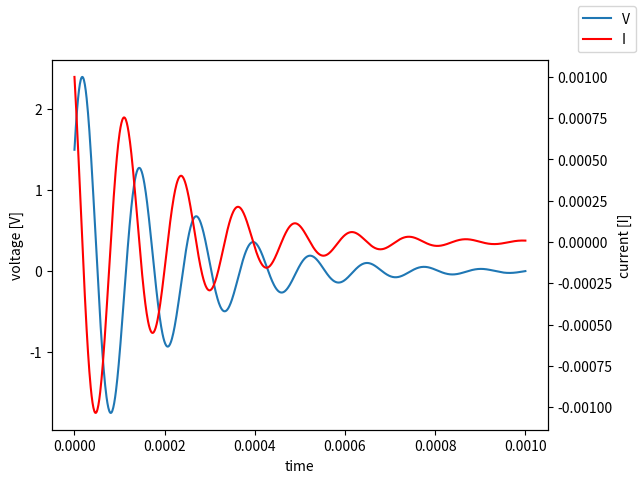
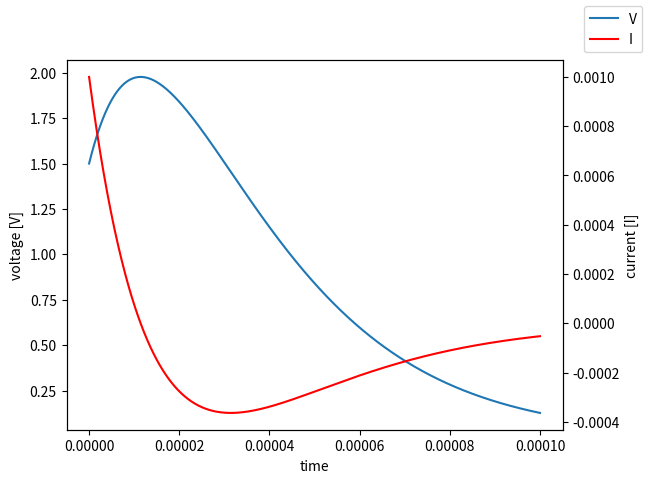
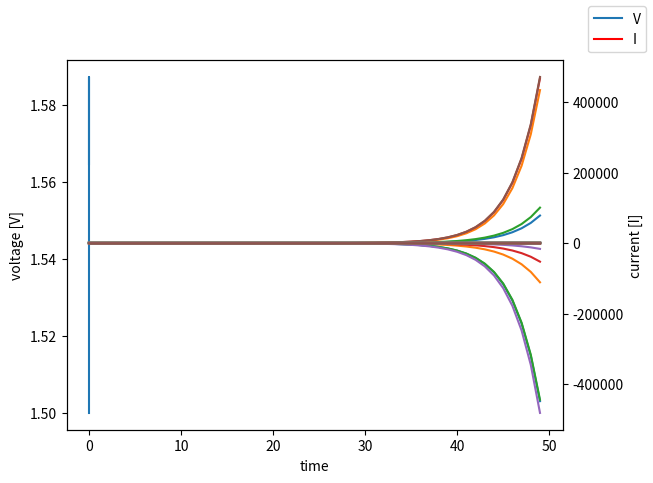

The script that saved these images, in order:
import numpy as np
import matplotlib.pyplot as plt
from scipy.linalg import expm


def matrix(R, L, C):
    return np.array([[0, 1/C],[-1/L, -R/L]])

def plot_time(t, A, X_0):
    res = np.array([
        expm(_t*A)@X_0
        for _t in t 
    ])
    fig,ax = plt.subplots()
    ax.plot(t, res[:,0]) 
    ax.set_ylabel("voltage [V]")
    ax.set_xlabel("time")
    ax2 = ax.twinx()
    ax2.plot(t, res[:,1], color="red")
    ax2.set_ylabel("current [I]")
    fig.legend(["V","I"])
    plt.show()

def time(T):
    return np.linspace(0, T, 1000)

x_0 = np.array([1.5, 1e-3])

L = 4e-2
C = 1e-8
R1 = 400
R_Lim = 4000
R3 = 40000

plot_time(time(1e-3), matrix(R1, L, C), x_0)
plot_time(time(1e-4), matrix(R_Lim, L, C), x_0)
plot_time(time(1e-5), matrix(R3, L, C), x_0)

def update_matrix(N, alpha):
    return np.array(
        [
            [
                1 - 2*alpha if i == j else alpha if np.abs(i - j)==1 or np.abs(i - j)==N-1  else 0
                for j in range(N)
            ]
            for i in range(N)
        ]
    )

def compute_opinions(x0, update_matrix, num_steps):
    return np.linalg.matrix_power(update_matrix, num_steps)@x0

print( update_matrix(6, 0.25))
compute_opinions(0.5*np.ones(6) + 0.2*np.random.rand(6), update_matrix(6, 0.25), 50)

def compute_opinions_evol(x0, update_matrix, num_steps):
    return [
        compute_opinions(x0, update_matrix, step)
        for step in range(num_steps)
    ]

num_steps = 50


def test_for_N_alpha(N, alpha):
    x0 = 0.5*np.ones(N) + 0.2*np.random.rand(N)

    A = update_matrix(N, alpha)
    plt.plot(range(num_steps), compute_opinions_evol(x0, A, num_steps))
    plt.show()





N = 5 
test_for_N_alpha(N, -0.1)    # diverges 
test_for_N_alpha(N, 0)       # staionnairy
test_for_N_alpha(N, 0.2)     # converges
test_for_N_alpha(N, 0.4)     # converges
test_for_N_alpha(N, 0.5)     # converges "oscilating" for N ODD
test_for_N_alpha(N, 0.55)    # converges slowly "oscilating"


N = 6
test_for_N_alpha(N, -0.1)    # diverges 
test_for_N_alpha(N, 0)       # staionnairy
test_for_N_alpha(N, 0.2)     # converges
test_for_N_alpha(N, 0.4)     # converges
test_for_N_alpha(N, 0.5)     # oscilates for N EVEN
test_for_N_alpha(N, 0.55)    # diverges "oscilating" for N EVEN

